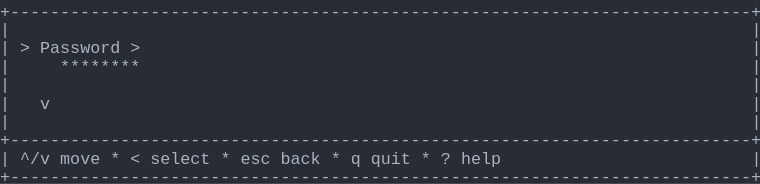
t = 0.00 s
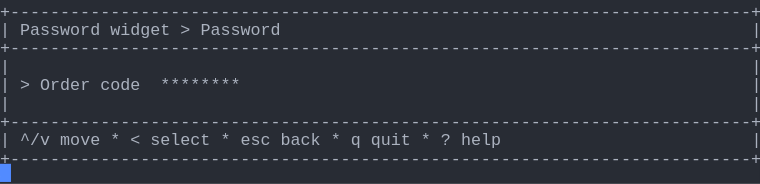
t = 1.58 s
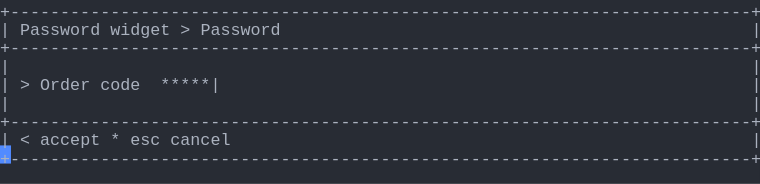
t = 3.41 s
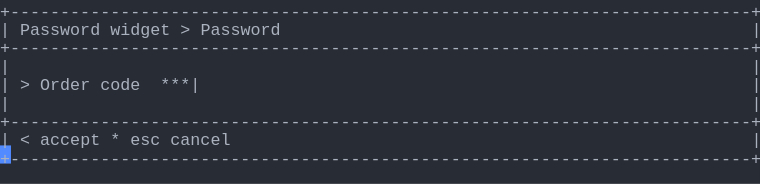
t = 5.03 s
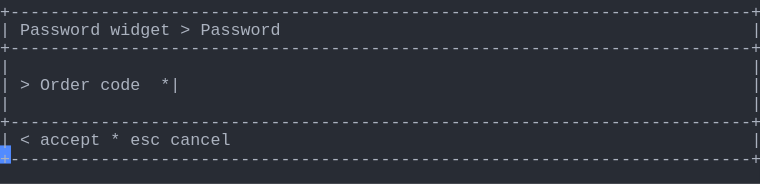
t = 6.66 s
t = 8.28 s: frame unchanged from t = 6.66 s, image omitted

The animated SVG that drew these frames (rendered in a browser with its animation timeline set to each time). Animation: 1 CSS @keyframes rule; frames cover the first 8.28 s, repeats indefinitely.

<svg xmlns="http://www.w3.org/2000/svg" xmlns:xlink="http://www.w3.org/1999/xlink" width="760" height="183.70000000000002"><rect width="760" height="183.70000000000002" rx="0" ry="0" class="a"></rect><svg height="183.70000000000002" viewBox="0 0 76 18.37" width="760" xmlns="http://www.w3.org/2000/svg" xmlns:xlink="http://www.w3.org/1999/xlink"><style>.a{fill:rgb(40,44,52)}.b{font-family:Consolas,"Courier New",Courier,"Liberation Mono",monospace}.c{fill:rgb(171,178,191);white-space:pre}.d{fill:transparent}.e{fill:rgb(82,139,255)}.g{animation-duration:14.688s;animation-iteration-count:infinite;animation-name:f;animation-timing-function:steps(1,end)}@keyframes f{0%{transform:translateX(-0px)}0%{transform:translateX(-76px)}9.4%{transform:translateX(-152px)}14.9%{transform:translateX(-228px)}20.4%{transform:translateX(-304px)}26%{transform:translateX(-380px)}31.5%{transform:translateX(-456px)}37%{transform:translateX(-532px)}42.6%{transform:translateX(-608px)}48.1%{transform:translateX(-684px)}53.6%{transform:translateX(-760px)}59.1%{transform:translateX(-836px)}64.7%{transform:translateX(-912px)}70.2%{transform:translateX(-988px)}75.7%{transform:translateX(-1064px)}81.3%{transform:translateX(-1140px)}100%{transform:translateX(-1216px)}}</style><g font-family="Consolas, &quot;Courier New&quot;, Courier, &quot;Liberation Mono&quot;, monospace" font-size="1.67" class="b"><defs><symbol id="1"><text x="0" y="1.67" class="c">+--------------------------------------------------------------------------+</text></symbol><symbol id="2"><text x="0" y="1.67" class="c">|</text><text x="75.14999999999999" y="1.67" class="c">|</text></symbol><symbol id="3"><text x="0" y="1.67" class="c">|</text><text x="2.004" y="1.67" class="c">^/v</text><text x="6.012" y="1.67" class="c">move</text><text x="11.021999999999998" y="1.67" class="c">*</text><text x="13.026" y="1.67" class="c">&lt;</text><text x="15.029999999999998" y="1.67" class="c">select</text><text x="22.043999999999997" y="1.67" class="c">*</text><text x="24.048" y="1.67" class="c">esc</text><text x="28.055999999999997" y="1.67" class="c">back</text><text x="33.065999999999995" y="1.67" class="c">*</text><text x="35.06999999999999" y="1.67" class="c">q</text><text x="37.074" y="1.67" class="c">quit</text><text x="42.083999999999996" y="1.67" class="c">*</text><text x="44.087999999999994" y="1.67" class="c">?</text><text x="46.09199999999999" y="1.67" class="c">help</text><text x="75.14999999999999" y="1.67" class="c">|</text></symbol><symbol id="4"><text x="0" y="1.67" class="c">|</text><text x="2.004" y="1.67" class="c">Password</text><text x="11.021999999999998" y="1.67" class="c">widget</text><text x="18.035999999999998" y="1.67" class="c">&gt;</text><text x="20.04" y="1.67" class="c">Password</text><text x="75.14999999999999" y="1.67" class="c">|</text></symbol><symbol id="5"><text x="0" y="1.67" class="c">|</text><text x="2.004" y="1.67" class="c">&gt;</text><text x="4.008" y="1.67" class="c">Order</text><text x="10.02" y="1.67" class="c">code</text><text x="16.032" y="1.67" class="c">******|</text><text x="75.14999999999999" y="1.67" class="c">|</text></symbol><symbol id="6"><text x="0" y="1.67" class="c">|</text><text x="2.004" y="1.67" class="c">&lt;</text><text x="4.008" y="1.67" class="c">accept</text><text x="11.021999999999998" y="1.67" class="c">*</text><text x="13.026" y="1.67" class="c">esc</text><text x="17.034" y="1.67" class="c">cancel</text><text x="75.14999999999999" y="1.67" class="c">|</text></symbol><symbol id="7"><text x="0" y="1.67" class="c">|</text><text x="2.004" y="1.67" class="c">&gt;</text><text x="4.008" y="1.67" class="c">Order</text><text x="10.02" y="1.67" class="c">code</text><text x="16.032" y="1.67" class="c">*****|</text><text x="75.14999999999999" y="1.67" class="c">|</text></symbol><symbol id="8"><text x="0" y="1.67" class="c">|</text><text x="2.004" y="1.67" class="c">&gt;</text><text x="4.008" y="1.67" class="c">Order</text><text x="10.02" y="1.67" class="c">code</text><text x="16.032" y="1.67" class="c">****|</text><text x="75.14999999999999" y="1.67" class="c">|</text></symbol><symbol id="9"><text x="0" y="1.67" class="c">|</text><text x="2.004" y="1.67" class="c">&gt;</text><text x="4.008" y="1.67" class="c">Order</text><text x="10.02" y="1.67" class="c">code</text><text x="16.032" y="1.67" class="c">***|</text><text x="75.14999999999999" y="1.67" class="c">|</text></symbol><symbol id="10"><text x="0" y="1.67" class="c">|</text><text x="2.004" y="1.67" class="c">&gt;</text><text x="4.008" y="1.67" class="c">Order</text><text x="10.02" y="1.67" class="c">code</text><text x="16.032" y="1.67" class="c">**|</text><text x="75.14999999999999" y="1.67" class="c">|</text></symbol><symbol id="11"><text x="0" y="1.67" class="c">|</text><text x="2.004" y="1.67" class="c">&gt;</text><text x="4.008" y="1.67" class="c">Order</text><text x="10.02" y="1.67" class="c">code</text><text x="16.032" y="1.67" class="c">*|</text><text x="75.14999999999999" y="1.67" class="c">|</text></symbol><symbol id="a"><rect height="10" width="76" x="0" y="0" class="d"></rect></symbol><symbol id="b"><rect height="1.837" width="1.1022" class="e"></rect></symbol></defs><rect height="18.37" width="76" class="a"></rect><g class="g"><svg x="0" y="0" width="1292"><svg x="0"><use xlink:href="#a"></use><use xlink:href="#b" x="-0.0040000000000000036" y="0"></use></svg><svg x="76"><use xlink:href="#a"></use><use xlink:href="#b" x="75.996" y="16.358"></use><use xlink:href="#1" y="0"></use><use xlink:href="#2" y="1.837"></use><text x="0" y="5.343999999999999" class="c">|</text><text x="2.004" y="5.343999999999999" class="c">&gt;</text><text x="4.008" y="5.343999999999999" class="c">Password</text><text x="13.026" y="5.343999999999999" class="c">&gt;</text><text x="75.14999999999999" y="5.343999999999999" class="c">|</text><text x="0" y="7.181" class="c">|</text><text x="6.012" y="7.181" class="c">********</text><text x="75.14999999999999" y="7.181" class="c">|</text><use xlink:href="#2" y="7.348"></use><text x="0" y="10.855" class="c">|</text><text x="4.008" y="10.855" class="c">v</text><text x="75.14999999999999" y="10.855" class="c">|</text><use xlink:href="#2" y="11.022"></use><use xlink:href="#1" y="12.859"></use><use xlink:href="#3" y="14.696"></use><use xlink:href="#1" y="16.533"></use></svg><svg x="152"><use xlink:href="#a"></use><use xlink:href="#b" x="75.996" y="14.520999999999999"></use><use xlink:href="#1" y="0"></use><use xlink:href="#4" y="1.837"></use><use xlink:href="#1" y="3.674"></use><use xlink:href="#2" y="5.511"></use><text x="0" y="9.018" class="c">|</text><text x="2.004" y="9.018" class="c">&gt;</text><text x="4.008" y="9.018" class="c">Order</text><text x="10.02" y="9.018" class="c">code</text><text x="16.032" y="9.018" class="c">********</text><text x="75.14999999999999" y="9.018" class="c">|</text><use xlink:href="#2" y="9.185"></use><use xlink:href="#1" y="11.022"></use><use xlink:href="#3" y="12.859"></use><use xlink:href="#1" y="14.696"></use></svg><svg x="228"><use xlink:href="#a"></use><use xlink:href="#b" x="75.996" y="14.520999999999999"></use><use xlink:href="#1" y="0"></use><use xlink:href="#4" y="1.837"></use><use xlink:href="#1" y="3.674"></use><use xlink:href="#2" y="5.511"></use><use xlink:href="#5" y="7.348"></use><use xlink:href="#2" y="9.185"></use><use xlink:href="#1" y="11.022"></use><use xlink:href="#6" y="12.859"></use><use xlink:href="#1" y="14.696"></use></svg><svg x="304"><use xlink:href="#a"></use><use xlink:href="#b" x="75.996" y="14.520999999999999"></use><use xlink:href="#1" y="0"></use><use xlink:href="#4" y="1.837"></use><use xlink:href="#1" y="3.674"></use><use xlink:href="#2" y="5.511"></use><use xlink:href="#7" y="7.348"></use><use xlink:href="#2" y="9.185"></use><use xlink:href="#1" y="11.022"></use><use xlink:href="#6" y="12.859"></use><use xlink:href="#1" y="14.696"></use></svg><svg x="380"><use xlink:href="#a"></use><use xlink:href="#b" x="75.996" y="14.520999999999999"></use><use xlink:href="#1" y="0"></use><use xlink:href="#4" y="1.837"></use><use xlink:href="#1" y="3.674"></use><use xlink:href="#2" y="5.511"></use><use xlink:href="#8" y="7.348"></use><use xlink:href="#2" y="9.185"></use><use xlink:href="#1" y="11.022"></use><use xlink:href="#6" y="12.859"></use><use xlink:href="#1" y="14.696"></use></svg><svg x="456"><use xlink:href="#a"></use><use xlink:href="#b" x="75.996" y="14.520999999999999"></use><use xlink:href="#1" y="0"></use><use xlink:href="#4" y="1.837"></use><use xlink:href="#1" y="3.674"></use><use xlink:href="#2" y="5.511"></use><use xlink:href="#9" y="7.348"></use><use xlink:href="#2" y="9.185"></use><use xlink:href="#1" y="11.022"></use><use xlink:href="#6" y="12.859"></use><use xlink:href="#1" y="14.696"></use></svg><svg x="532"><use xlink:href="#a"></use><use xlink:href="#b" x="75.996" y="14.520999999999999"></use><use xlink:href="#1" y="0"></use><use xlink:href="#4" y="1.837"></use><use xlink:href="#1" y="3.674"></use><use xlink:href="#2" y="5.511"></use><use xlink:href="#10" y="7.348"></use><use xlink:href="#2" y="9.185"></use><use xlink:href="#1" y="11.022"></use><use xlink:href="#6" y="12.859"></use><use xlink:href="#1" y="14.696"></use></svg><svg x="608"><use xlink:href="#a"></use><use xlink:href="#b" x="75.996" y="14.520999999999999"></use><use xlink:href="#1" y="0"></use><use xlink:href="#4" y="1.837"></use><use xlink:href="#1" y="3.674"></use><use xlink:href="#2" y="5.511"></use><use xlink:href="#11" y="7.348"></use><use xlink:href="#2" y="9.185"></use><use xlink:href="#1" y="11.022"></use><use xlink:href="#6" y="12.859"></use><use xlink:href="#1" y="14.696"></use></svg><svg x="684"><use xlink:href="#a"></use><use xlink:href="#b" x="75.996" y="14.520999999999999"></use><use xlink:href="#1" y="0"></use><use xlink:href="#4" y="1.837"></use><use xlink:href="#1" y="3.674"></use><use xlink:href="#2" y="5.511"></use><text x="0" y="9.018" class="c">|</text><text x="2.004" y="9.018" class="c">&gt;</text><text x="4.008" y="9.018" class="c">Order</text><text x="10.02" y="9.018" class="c">code</text><text x="16.032" y="9.018" class="c">|</text><text x="75.14999999999999" y="9.018" class="c">|</text><use xlink:href="#2" y="9.185"></use><use xlink:href="#1" y="11.022"></use><use xlink:href="#6" y="12.859"></use><use xlink:href="#1" y="14.696"></use></svg><svg x="760"><use xlink:href="#a"></use><use xlink:href="#b" x="75.996" y="14.520999999999999"></use><use xlink:href="#1" y="0"></use><use xlink:href="#4" y="1.837"></use><use xlink:href="#1" y="3.674"></use><use xlink:href="#2" y="5.511"></use><use xlink:href="#11" y="7.348"></use><use xlink:href="#2" y="9.185"></use><use xlink:href="#1" y="11.022"></use><use xlink:href="#6" y="12.859"></use><use xlink:href="#1" y="14.696"></use></svg><svg x="836"><use xlink:href="#a"></use><use xlink:href="#b" x="75.996" y="14.520999999999999"></use><use xlink:href="#1" y="0"></use><use xlink:href="#4" y="1.837"></use><use xlink:href="#1" y="3.674"></use><use xlink:href="#2" y="5.511"></use><use xlink:href="#10" y="7.348"></use><use xlink:href="#2" y="9.185"></use><use xlink:href="#1" y="11.022"></use><use xlink:href="#6" y="12.859"></use><use xlink:href="#1" y="14.696"></use></svg><svg x="912"><use xlink:href="#a"></use><use xlink:href="#b" x="75.996" y="14.520999999999999"></use><use xlink:href="#1" y="0"></use><use xlink:href="#4" y="1.837"></use><use xlink:href="#1" y="3.674"></use><use xlink:href="#2" y="5.511"></use><use xlink:href="#9" y="7.348"></use><use xlink:href="#2" y="9.185"></use><use xlink:href="#1" y="11.022"></use><use xlink:href="#6" y="12.859"></use><use xlink:href="#1" y="14.696"></use></svg><svg x="988"><use xlink:href="#a"></use><use xlink:href="#b" x="75.996" y="14.520999999999999"></use><use xlink:href="#1" y="0"></use><use xlink:href="#4" y="1.837"></use><use xlink:href="#1" y="3.674"></use><use xlink:href="#2" y="5.511"></use><use xlink:href="#8" y="7.348"></use><use xlink:href="#2" y="9.185"></use><use xlink:href="#1" y="11.022"></use><use xlink:href="#6" y="12.859"></use><use xlink:href="#1" y="14.696"></use></svg><svg x="1064"><use xlink:href="#a"></use><use xlink:href="#b" x="75.996" y="14.520999999999999"></use><use xlink:href="#1" y="0"></use><use xlink:href="#4" y="1.837"></use><use xlink:href="#1" y="3.674"></use><use xlink:href="#2" y="5.511"></use><use xlink:href="#7" y="7.348"></use><use xlink:href="#2" y="9.185"></use><use xlink:href="#1" y="11.022"></use><use xlink:href="#6" y="12.859"></use><use xlink:href="#1" y="14.696"></use></svg><svg x="1140"><use xlink:href="#a"></use><use xlink:href="#b" x="75.996" y="14.520999999999999"></use><use xlink:href="#1" y="0"></use><use xlink:href="#4" y="1.837"></use><use xlink:href="#1" y="3.674"></use><use xlink:href="#2" y="5.511"></use><use xlink:href="#5" y="7.348"></use><use xlink:href="#2" y="9.185"></use><use xlink:href="#1" y="11.022"></use><use xlink:href="#6" y="12.859"></use><use xlink:href="#1" y="14.696"></use></svg><svg x="1216"><use xlink:href="#a"></use><use xlink:href="#b" x="0.996" y="16.358"></use><use xlink:href="#1" y="0"></use><use xlink:href="#4" y="1.837"></use><use xlink:href="#1" y="3.674"></use><use xlink:href="#2" y="5.511"></use><use xlink:href="#5" y="7.348"></use><use xlink:href="#2" y="9.185"></use><use xlink:href="#1" y="11.022"></use><use xlink:href="#6" y="12.859"></use><use xlink:href="#1" y="14.696"></use></svg></svg></g></g></svg></svg>
